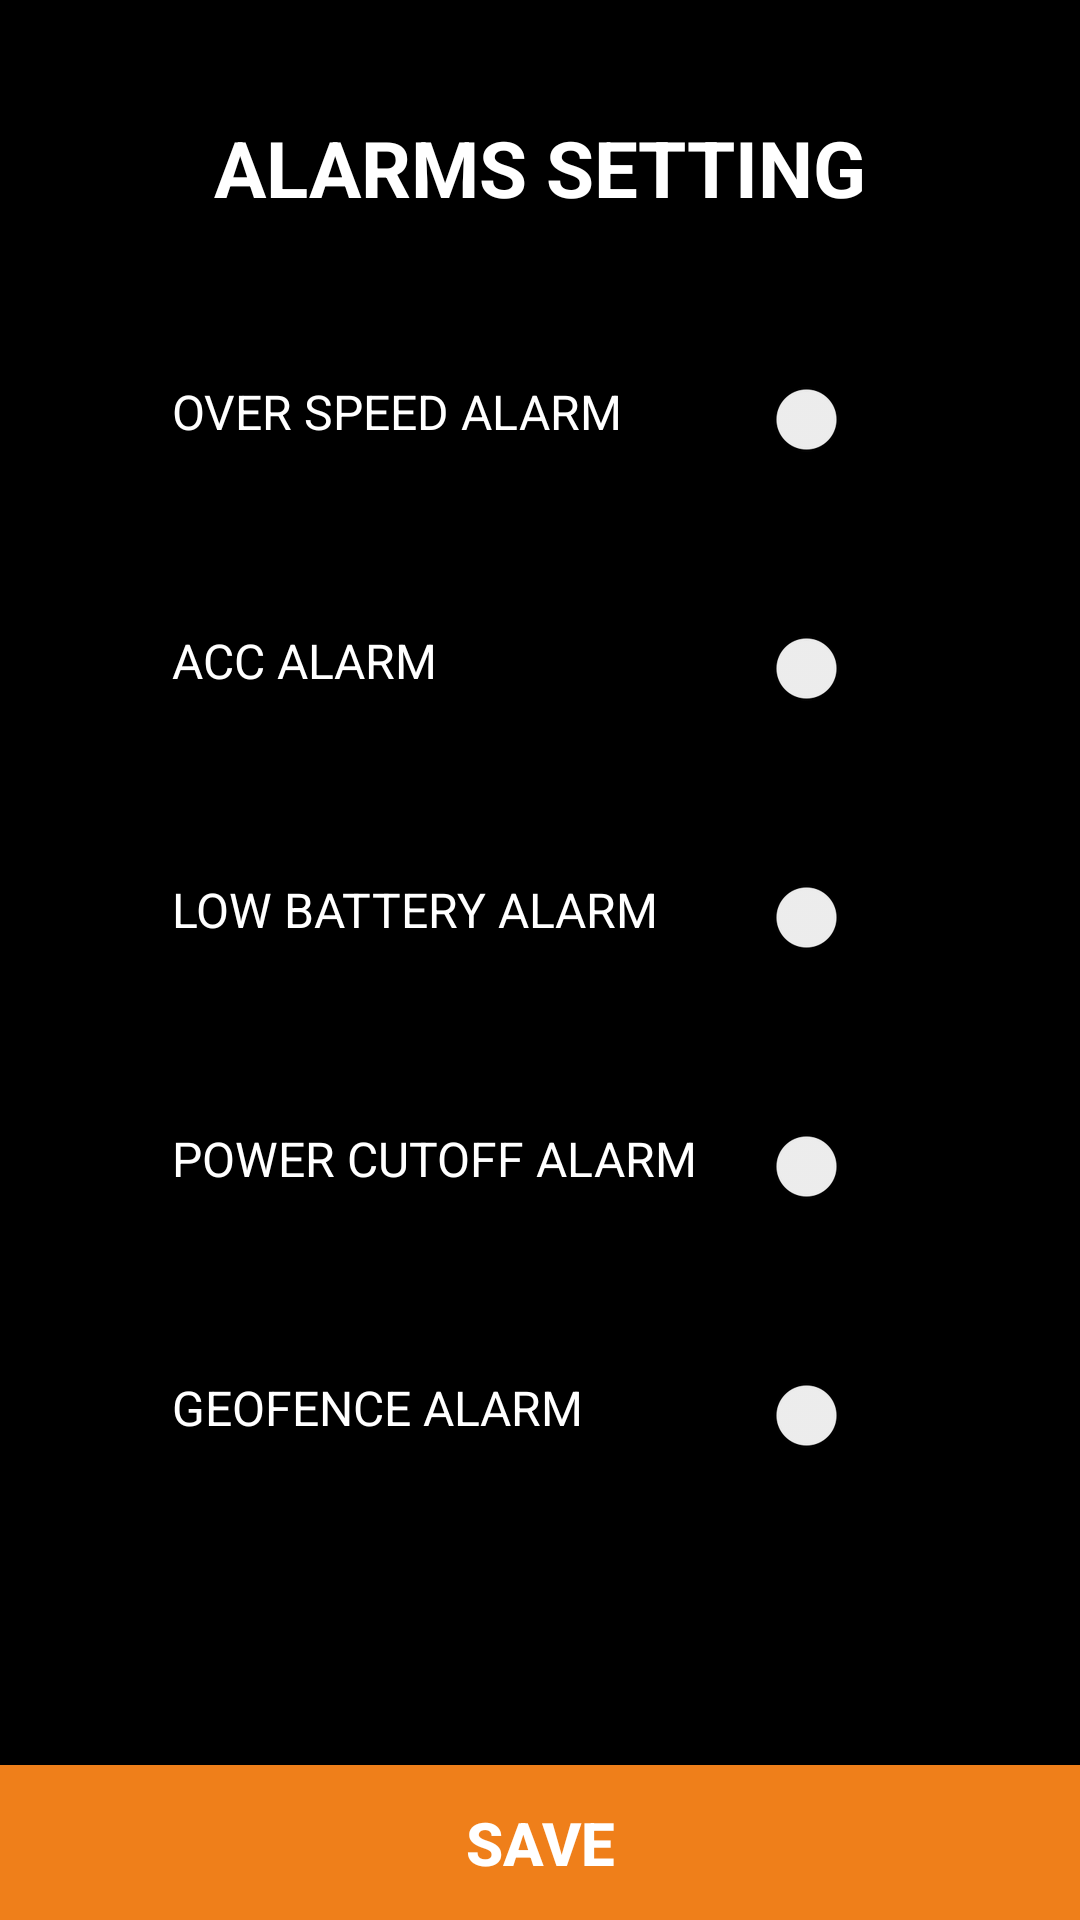

Write the Android layout XML for this screen, with the resource values it uses.
<!-- AndroidManifest.xml: activity theme AppTheme.NoActionBar -->
<!-- res/layout/activity_alerts.xml -->
<?xml version="1.0" encoding="utf-8"?>
<LinearLayout xmlns:android="http://schemas.android.com/apk/res/android"
    android:layout_width="match_parent"
    android:layout_height="match_parent"
    android:background="@color/black"
    android:orientation="vertical">

    <View
        android:layout_width="match_parent"
        android:layout_height="0dp"
        android:layout_weight=".06" />
    <LinearLayout
        android:layout_width="match_parent"
        android:layout_height="0dp"
        android:layout_weight=".11"
        android:orientation="horizontal"
        android:weightSum="1">
        <View
            android:layout_width="0dp"
            android:layout_height="match_parent"
            android:layout_weight=".1"
            android:background="@android:color/transparent" />

        <TextView
            android:layout_width="0dp"
            android:layout_height="match_parent"
            android:layout_weight=".8"
            android:textAlignment="center"
            android:text="@string/alarms"
            android:textStyle="bold"
            android:textColor="@color/white"
            android:textSize="26sp" />

        <View
            android:layout_width="0dp"
            android:layout_height="match_parent"
            android:layout_weight=".1"
            android:background="@android:color/transparent" />

    </LinearLayout>


    <View
        android:layout_width="match_parent"
        android:layout_height="0dp"
        android:layout_weight=".02" />
    <LinearLayout
        android:layout_width="match_parent"
        android:layout_height="0dp"
        android:layout_weight=".11"
        android:orientation="horizontal"
        android:padding="5dp"
        android:weightSum="1">
        <View
            android:layout_width="0dp"
            android:layout_height="match_parent"
            android:layout_weight=".15"
            android:background="@android:color/transparent" />

        <TextView
            android:layout_width="0dp"
            android:layout_height="match_parent"
            android:layout_weight=".5"
            android:text="@string/overspeed"
            android:textColor="@color/white"
            android:textSize="16dp" />

        <View
            android:layout_width="0dp"
            android:layout_height="match_parent"
            android:layout_weight=".02"
            android:background="@android:color/transparent" />

        <Switch
            android:id="@+id/switch_overspeed"
            android:layout_width="0dp"
            android:layout_height="wrap_content"
            android:layout_weight=".2"
            android:textOff="OFF"
            android:backgroundTint="#e71f1f"
            android:textOn="ON"/>
        <View
            android:layout_width="0dp"
            android:layout_height="match_parent"
            android:layout_weight=".15"
            android:background="@android:color/transparent" />
    </LinearLayout>

    <View
        android:layout_width="match_parent"
        android:layout_height="0dp"
        android:layout_weight=".02" />
    <LinearLayout
        android:layout_width="match_parent"
        android:layout_height="0dp"
        android:layout_weight=".11"
        android:orientation="horizontal"
        android:padding="5dp"
        android:weightSum="1">
        <View
            android:layout_width="0dp"
            android:layout_height="match_parent"
            android:layout_weight=".15"
            android:background="@android:color/transparent" />

        <TextView
            android:layout_width="0dp"
            android:layout_height="match_parent"
            android:layout_weight=".5"
            android:text="@string/accalarm"
            android:textColor="@color/white"
            android:textSize="16dp" />

        <View
            android:layout_width="0dp"
            android:layout_height="match_parent"
            android:layout_weight=".02"
            android:background="@android:color/transparent" />

        <Switch
            android:id="@+id/switch_acc"
            android:layout_width="0dp"
            android:layout_height="wrap_content"
            android:layout_weight=".2"
            android:textOff="OFF"
            android:textOn="ON"/>
        <View
            android:layout_width="0dp"
            android:layout_height="match_parent"
            android:layout_weight=".15"
            android:background="@android:color/transparent" />
    </LinearLayout>

    <View
        android:layout_width="match_parent"
        android:layout_height="0dp"
        android:layout_weight=".02" />
    <LinearLayout
        android:layout_width="match_parent"
        android:layout_height="0dp"
        android:layout_weight=".11"
        android:orientation="horizontal"
        android:padding="5dp"
        android:weightSum="1">
        <View
            android:layout_width="0dp"
            android:layout_height="match_parent"
            android:layout_weight=".15"
            android:background="@android:color/transparent" />

        <TextView
            android:layout_width="0dp"
            android:layout_height="match_parent"
            android:layout_weight=".5"
            android:text="@string/lowbattery"
            android:textColor="@color/white"
            android:textSize="16dp" />

        <View
            android:layout_width="0dp"
            android:layout_height="match_parent"
            android:layout_weight=".02"
            android:background="@android:color/transparent" />

        <Switch
            android:id="@+id/switch_lowbattery"
            android:layout_width="0dp"
            android:layout_height="wrap_content"
            android:layout_weight=".2"
            android:textOff="OFF"
            android:textOn="ON"/>
        <View
            android:layout_width="0dp"
            android:layout_height="match_parent"
            android:layout_weight=".15"
            android:background="@android:color/transparent" />
    </LinearLayout>

    <View
        android:layout_width="match_parent"
        android:layout_height="0dp"
        android:layout_weight=".02" />

    <LinearLayout
        android:layout_width="match_parent"
        android:layout_height="0dp"
        android:layout_weight=".11"
        android:orientation="horizontal"
        android:padding="5dp"
        android:weightSum="1">

        <View
            android:layout_width="0dp"
            android:layout_height="match_parent"
            android:layout_weight=".15"
            android:background="@android:color/transparent" />

        <TextView
            android:layout_width="0dp"
            android:layout_height="match_parent"
            android:layout_weight=".5"
            android:text="@string/powercutoff"
            android:textColor="@color/white"
            android:textSize="16dp" />

        <View
            android:layout_width="0dp"
            android:layout_height="match_parent"
            android:layout_weight=".02"
            android:background="@android:color/transparent" />

        <Switch
            android:id="@+id/switch_powercutoff"
            android:layout_width="0dp"
            android:layout_height="wrap_content"
            android:layout_weight=".2"
            android:textOff="OFF"
            android:textOn="ON"/>

        <View
            android:layout_width="0dp"
            android:layout_height="match_parent"
            android:layout_weight=".15"
            android:background="@android:color/transparent" />
    </LinearLayout>

    <View
        android:layout_width="match_parent"
        android:layout_height="0dp"
        android:layout_weight=".02" />

    <LinearLayout
        android:layout_width="match_parent"
        android:layout_height="0dp"
        android:layout_weight=".11"
        android:orientation="horizontal"
        android:padding="5dp"
        android:weightSum="1">

        <View
            android:layout_width="0dp"
            android:layout_height="match_parent"
            android:layout_weight=".15"
            android:background="@android:color/transparent" />

        <TextView
            android:id="@+id/textView"
            android:layout_width="0dp"
            android:layout_height="match_parent"
            android:layout_weight=".5"
            android:text="@string/geofence"
            android:textColor="@color/white"
            android:textSize="16dp" />

        <View
            android:layout_width="0dp"
            android:layout_height="match_parent"
            android:layout_weight=".02"
            android:background="@android:color/transparent" />

        <Switch
            android:id="@+id/switch_geofence"
            android:layout_width="0dp"
            android:layout_height="wrap_content"
            android:layout_weight=".2"
            android:textOff="OFF"
            android:textOn="ON"/>

        <View
            android:layout_width="0dp"
            android:layout_height="match_parent"
            android:layout_weight=".15"
            android:background="@android:color/transparent" />
    </LinearLayout>

    <View
        android:layout_width="match_parent"
        android:layout_height="0dp"
        android:layout_weight=".1" />

    <LinearLayout
        android:layout_width="match_parent"
        android:layout_height="0dp"
        android:layout_weight=".08"
        android:orientation="horizontal"
        android:weightSum="1">



        <Button
            android:id="@+id/btn_save"
            android:layout_width="match_parent"
            android:layout_height="match_parent"
            android:text="@string/save"
            android:background="@color/NewBARcolor"
            android:textSize="20sp"
            android:textColor="@color/white"
            android:gravity="center"
            android:textStyle="bold"/>


    </LinearLayout>
</LinearLayout>
<!-- resources referenced by this layout -->
<resources>
  <color name="NewBARcolor">#EF7F1A</color>
  <color name="black">#000000</color>
  <color name="white">#ffffff</color>
  <string name="accalarm">ACC ALARM</string>
  <string name="alarms">ALARMS SETTING</string>
  <string name="geofence">GEOFENCE ALARM</string>
  <string name="lowbattery">LOW BATTERY ALARM</string>
  <string name="overspeed">OVER SPEED ALARM</string>
  <string name="powercutoff">POWER CUTOFF ALARM</string>
  <string name="save">SAVE</string>
  <style name="AppTheme.NoActionBar">
          <item name="windowActionBar">false</item>
          <item name="windowNoTitle">true</item>
      </style>
</resources>
